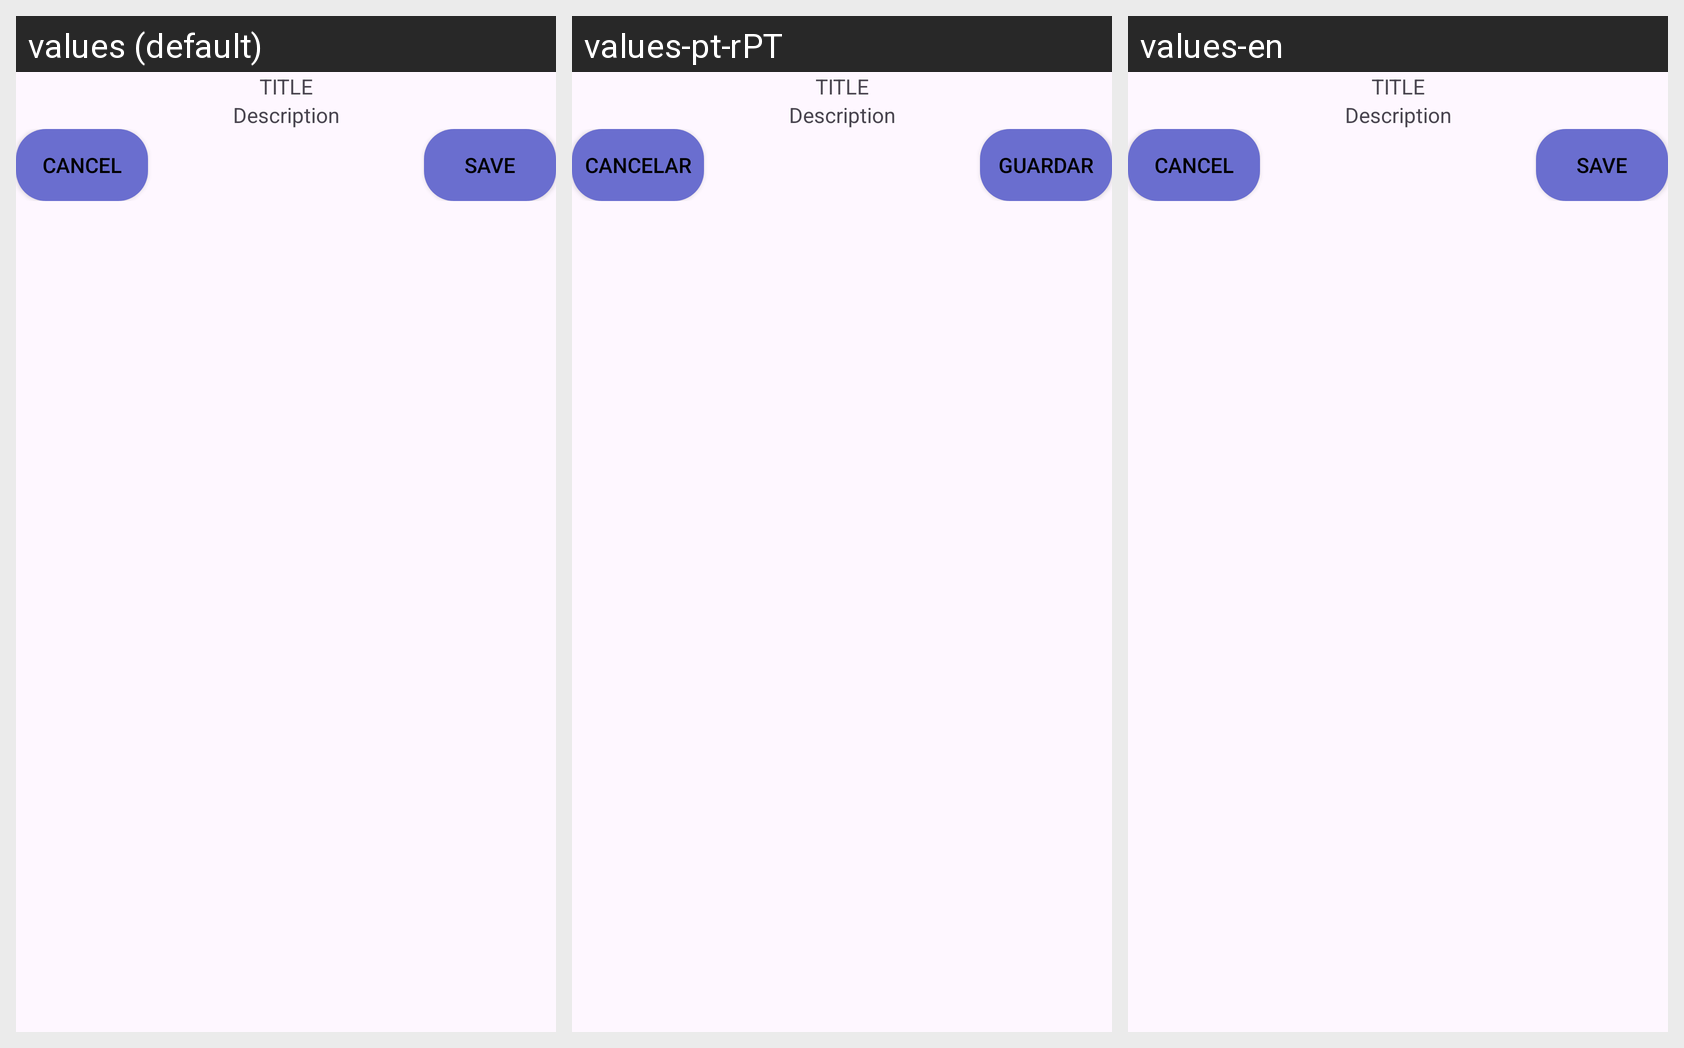

For this localized Android screen grid, give each drawn string resource with its value in every locale shown.
Android screen res/layout/fragment_alert_dialog_question.xml rendered under 3 locales, left to right: values (default), values-pt-rPT, values-en. Device: Nexus 5 (rendered at 1080×1920; each locale shown at half size, 540×960, under a caption strip naming it); theme Theme.EasyLife.
Strings drawn on this screen, with the default value and each locale's value (text and hints the layout hard-codes, and strings that could not be matched under every locale, appear in the picture but are not listed):

general_cancel
  values: Cancel
  values-pt-rPT: Cancelar
  values-en: Cancel

general_Save
  values: Save
  values-pt-rPT: Guardar
  values-en: Save
